2-way image classification set "semi-conductor-image-classification-first" from GitHub (Natsukashii/Datasets); label vocabulary: bad 1, good semiconductor.

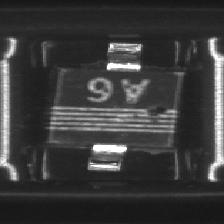
Label: bad 1

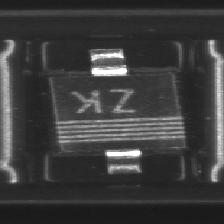
Label: good semiconductor

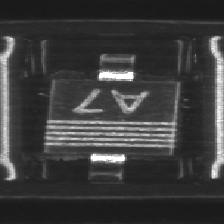
Label: good semiconductor

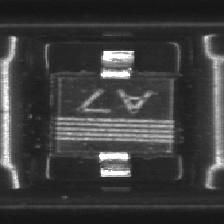
Label: good semiconductor

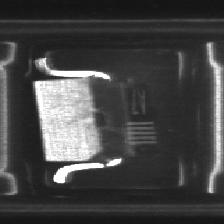
Label: bad 1

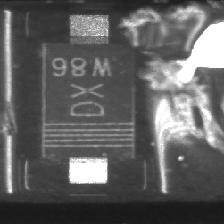
Label: bad 1
